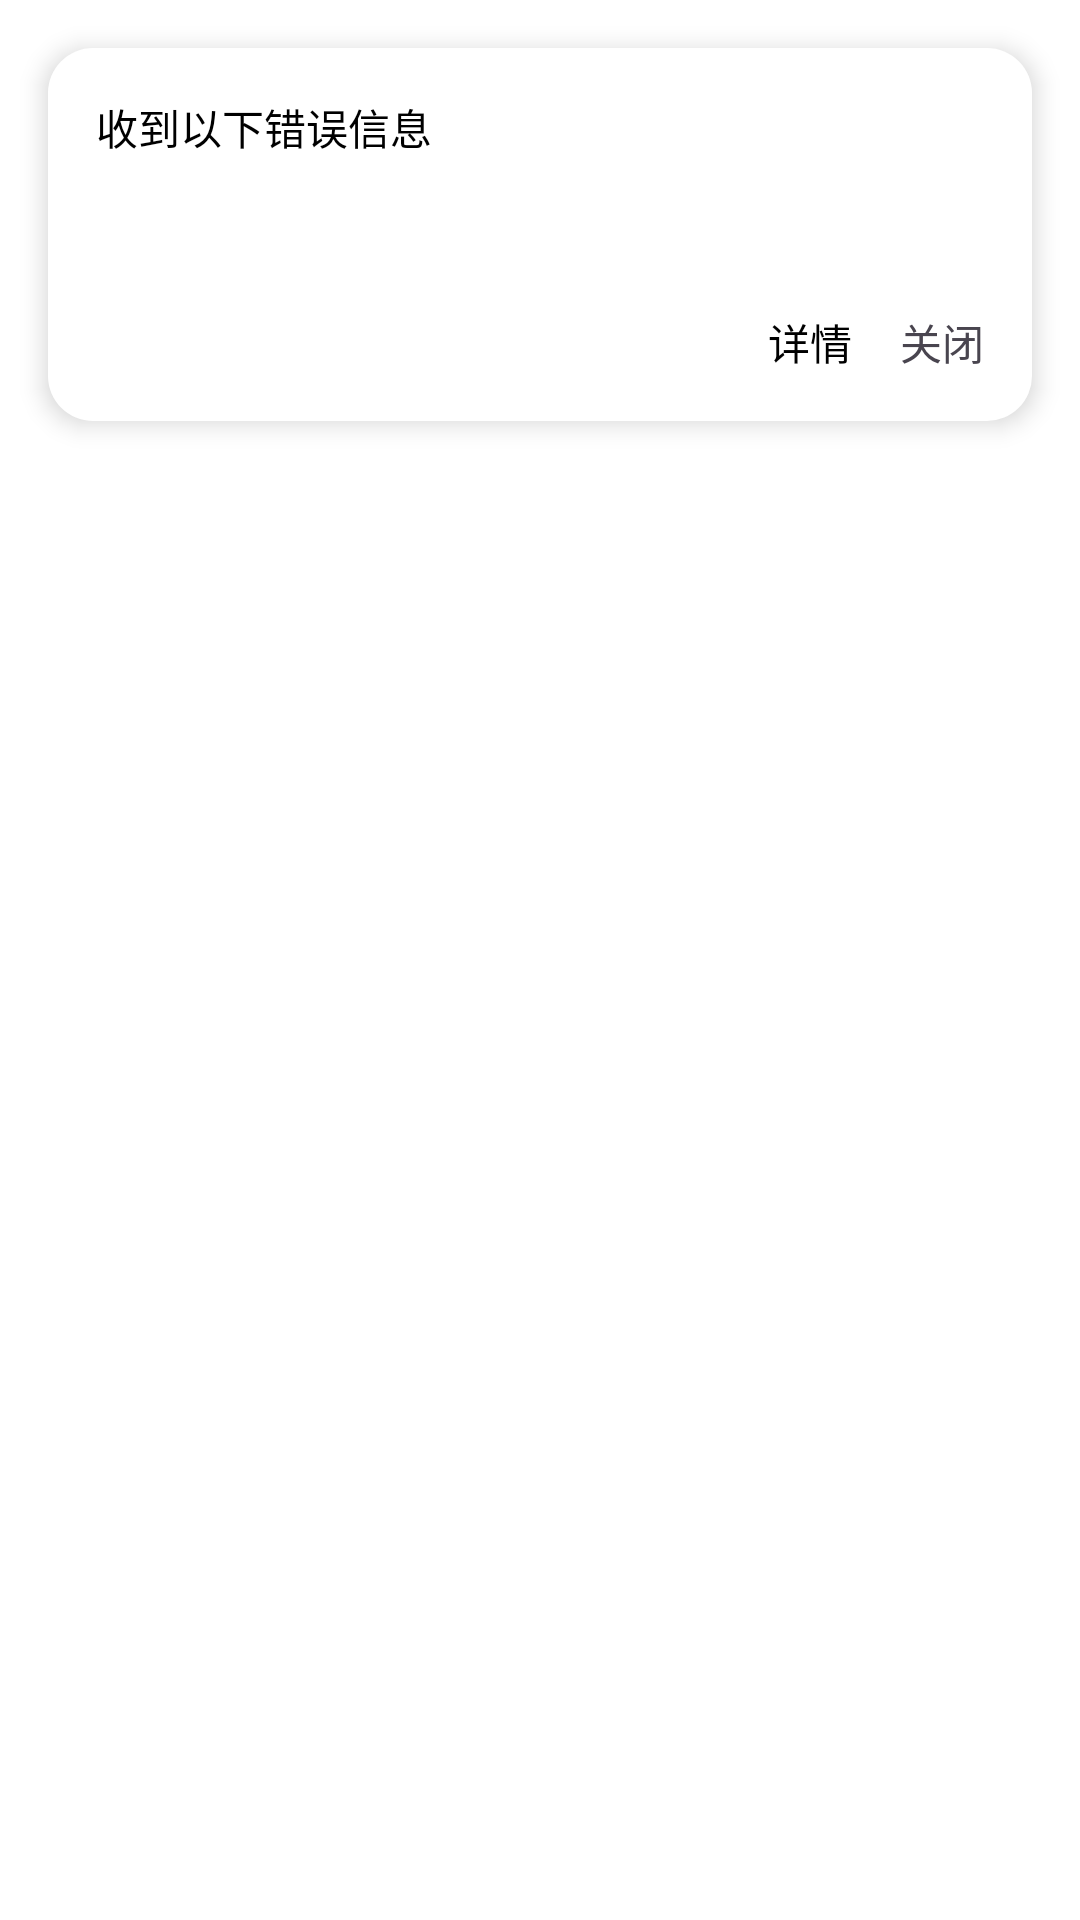

The Android layout XML behind this screen, and the referenced resources:
<!-- AndroidManifest.xml: application theme Theme.IwaraAndroid -->
<!-- res/layout/catch_layout.xml -->
<?xml version="1.0" encoding="utf-8"?>
<FrameLayout
    xmlns:android="http://schemas.android.com/apk/res/android"
    android:layout_height="wrap_content"
    android:background="#00000000"
    android:layout_width="match_parent">
    <LinearLayout
        android:layout_width="match_parent"
        android:orientation="vertical"
        android:layout_margin="16dp"
        android:elevation="5dp"
        android:background="@drawable/radio_bg"
        android:padding="16dp"
        android:layout_height="wrap_content">
        <TextView
            android:layout_width="match_parent"
            android:layout_height="wrap_content"
            android:textSize="14dp"
            android:textColor="@color/black"
            android:layout_marginBottom="16dp"
            android:text="收到以下错误信息" />
        <TextView
            android:id="@+id/catch_text"
            android:layout_width="match_parent"
            android:layout_height="wrap_content"
            android:maxLines="2"
            android:ellipsize="end"
            android:textColor="@color/black"
            android:layout_marginBottom="16dp"
            android:textSize="14dp"/>
        <LinearLayout
            android:layout_width="match_parent"
            android:layout_height="wrap_content"
            android:gravity="end"
            android:orientation="horizontal">
            <TextView
                android:id="@+id/catch_detail_text"
                android:layout_width="wrap_content"
                android:textColor="@color/black"
                android:textSize="14dp"
                android:text="详情"
                android:layout_marginEnd="16dp"
                android:layout_height="wrap_content"/>
            <TextView
                android:id="@+id/catch_close"
                android:textSize="14dp"
                android:text="关闭"
                android:layout_width="wrap_content"
                android:layout_height="wrap_content"/>
        </LinearLayout>

    </LinearLayout>
</FrameLayout>
<!-- resources referenced by this layout -->
<resources>
  <color name="black">#FF000000</color>
  <!-- drawable radio_bg (drawable) -->
  <?xml version="1.0" encoding="utf-8"?>
  <shape android:shape="rectangle" xmlns:android="http://schemas.android.com/apk/res/android">
      <solid android:color="@color/white"/>
      <corners android:radius="15dp"/>
  </shape>
  <style name="Theme.IwaraAndroid" parent="Base.Theme.IwaraAndroid" />
  <color name="white">#FFFFFFFF</color>
  <style name="Base.Theme.IwaraAndroid" parent="Theme.Material3.DayNight.NoActionBar">
          
          <item name="android:windowBackground">@android:color/white</item>
          <item name="android:windowIsTranslucent">true</item>
          <item name="android:windowContentOverlay">@null</item>
          <item name="android:windowFrame">@null</item>
  
          
          <item name="android:statusBarColor">@android:color/transparent</item>
          <item name="android:navigationBarColor">@android:color/transparent</item>
  
          
          <item name="android:windowLightStatusBar">?attr/isLightTheme</item>
      </style>
</resources>
